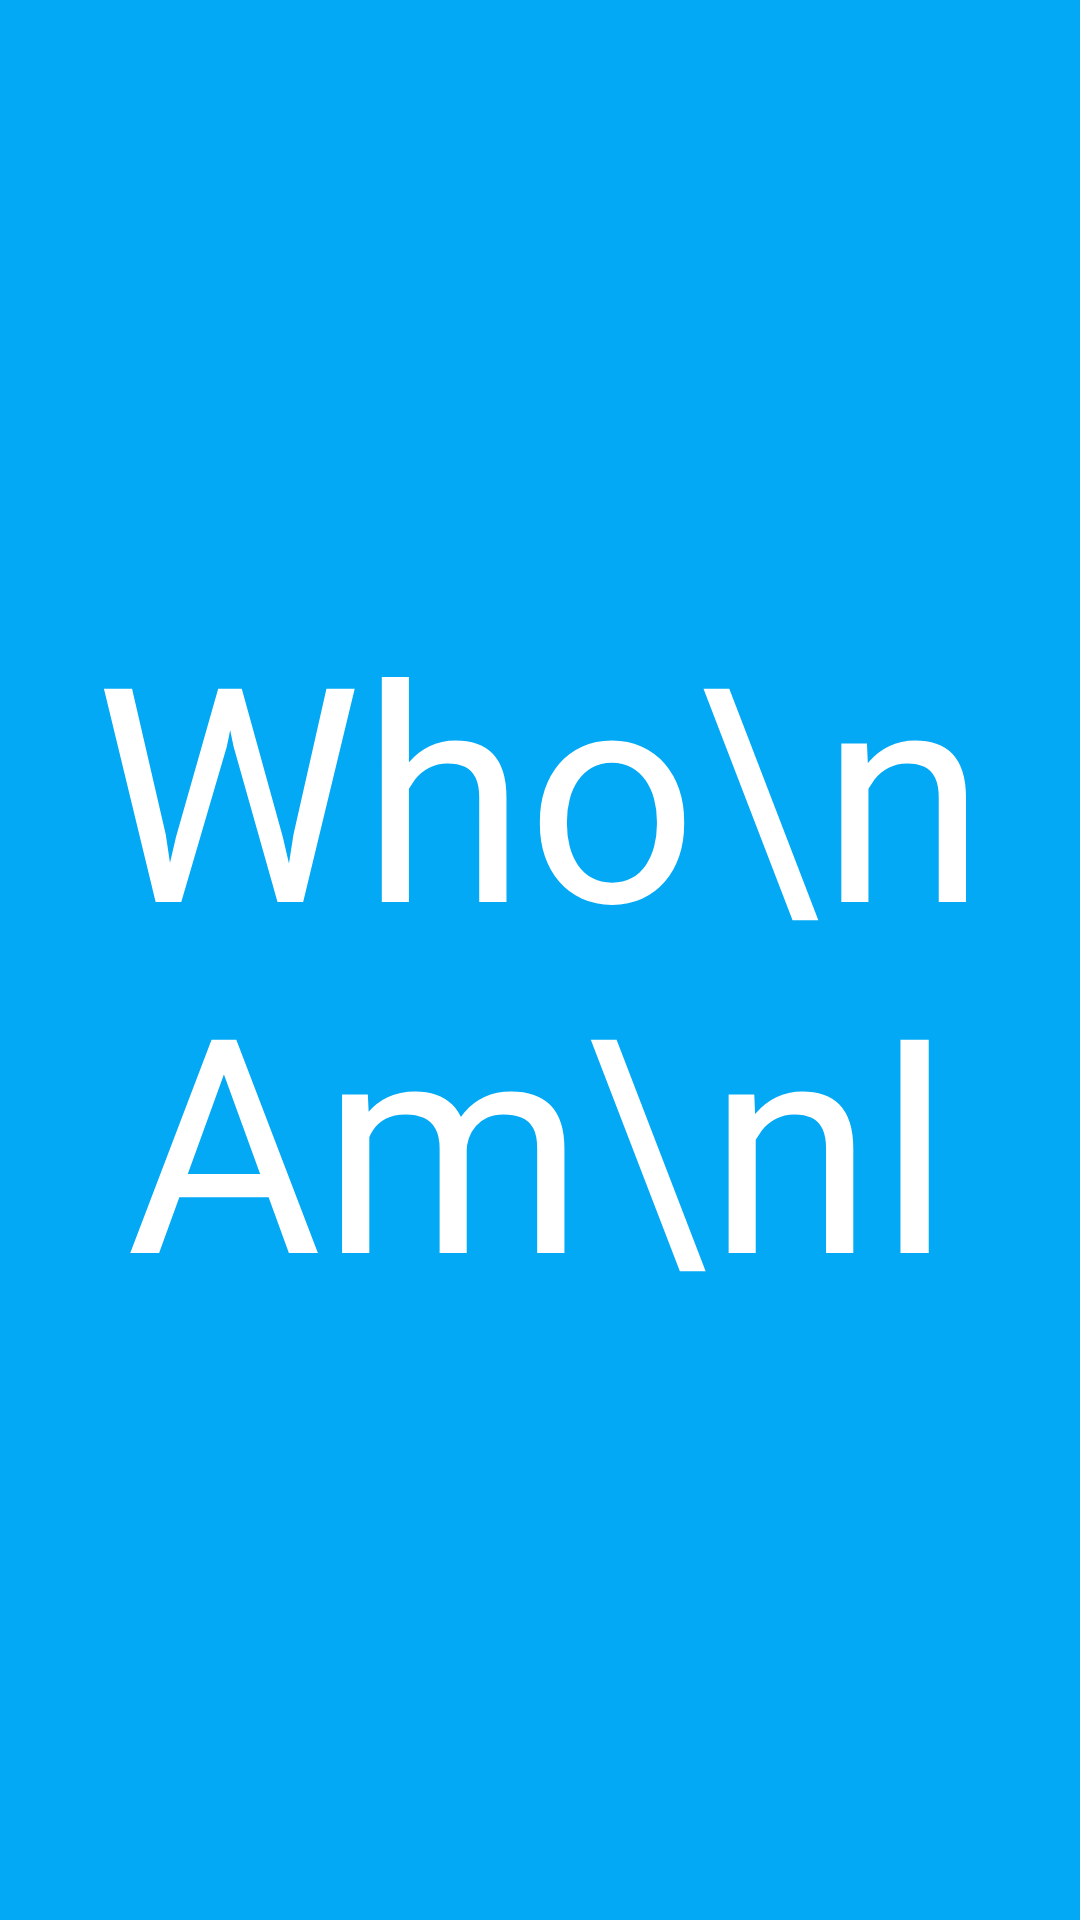

This screen was rendered from an Android layout file. Write that file and the resources it references.
<!-- AndroidManifest.xml: application theme AppTheme -->
<!-- res/layout/activity_splash.xml -->
<RelativeLayout xmlns:android="http://schemas.android.com/apk/res/android"
    xmlns:tools="http://schemas.android.com/tools"
    android:layout_width="match_parent"
    android:layout_height="match_parent"
    android:background="#03A9F4"
    tools:context=".SplashActivity">

    <TextView
        android:id="@+id/txt_splash"
        android:layout_width="wrap_content"
        android:layout_height="wrap_content"
        android:layout_centerInParent="true"
        android:gravity="center"
        android:textColor="#ffffff"
        android:text="Who\nAm\nI"
        android:textSize="100sp" />

</RelativeLayout>
<!-- resources referenced by this layout -->
<resources>
  <style name="AppTheme" parent="Theme.AppCompat.Light.NoActionBar">
          
          <item name="colorPrimary">#03A9F4</item>
          <item name="colorPrimaryDark">#0288D1</item>
          <item name="colorAccent">#ffffff</item>
      </style>
</resources>
